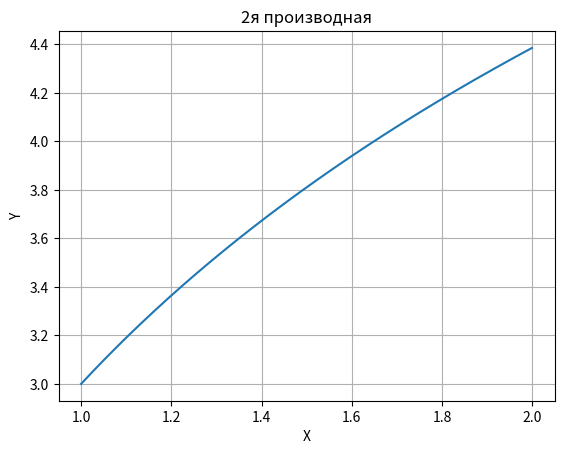

This figure's Python source:
# 5 лаба
import numpy as np
import matplotlib.pyplot as canvas
from numpy import log as ln


def f(x):
    return (x ** 2) * ln(x)


def f2(x):
    return 2 * ln(x) + 3


def trapecy(x, h, a, b):
    size = len(x)
    res = (f(a) + f(b)) / 2
    for i in range(1, size):
        res += f(x[i])
    return res * h


def simpson(x, h, a, b):
    size = int(len(x) / 2)
    res = (f(a) + 4 * f(a + h) + f(b))
    for i in range(1, size):
        res += 2 * f(x[2 * i]) + 4 * f(x[2 * i + 1])
    return res * h / 3


a = 1
b = 2
d = np.arange(a, b, 0.001)
canvas.figure(1)
canvas.title("2я производная")
canvas.xlabel("Х")
canvas.ylabel("Y")
canvas.grid()
canvas.plot(d, f2(d))
x_m = 2.0  # максимум 2й производной. Получен графическим методом
m = f2(x_m)  # максимальное значение 2й производной
# eps = 0.00001
# h = numpy.sqrt(eps*12/((b-a)*m)) # h = 0.005230482293837083
# n = (b-a)/h #n = 192 (на самом деле 191.186958...., но 192 кратно 4)
h = (b - a) / 192
xh = np.arange(a, b, h)
x2h = np.arange(a, b, 2 * h)
trapecy1 = trapecy(xh, h, a, b)
trapecy2 = trapecy(x2h, 2 * h, a, b)
simpson1 = simpson(xh, h, a, b)
simpson2 = simpson(x2h, 2 * h, a, b)
exact = 1.070614703715409714001507879444  # точный результат
print("Метод трапеций:")
print("\tРезультат с шагом h ► " + str(trapecy1) + "\n\t\tс шагом 2h ► " + str(trapecy2))
print("\tСравнение с точным ► " + str(abs(exact - trapecy1)))
print("\tПогрешность по Рунге ► " + str(abs(trapecy2 - trapecy1) / 3))
print("Метода Симпсона:")
print("\tРезультат с шагом h ► " + str(simpson1) + "\n\t\tс шагом 2h ► " + str(simpson2))
print("\tСравнение с точным ► " + str(abs(exact - simpson1)))
print("\tПогрешность по Рунге ► " + str(abs(simpson2 - simpson1) / 15))
canvas.show()
